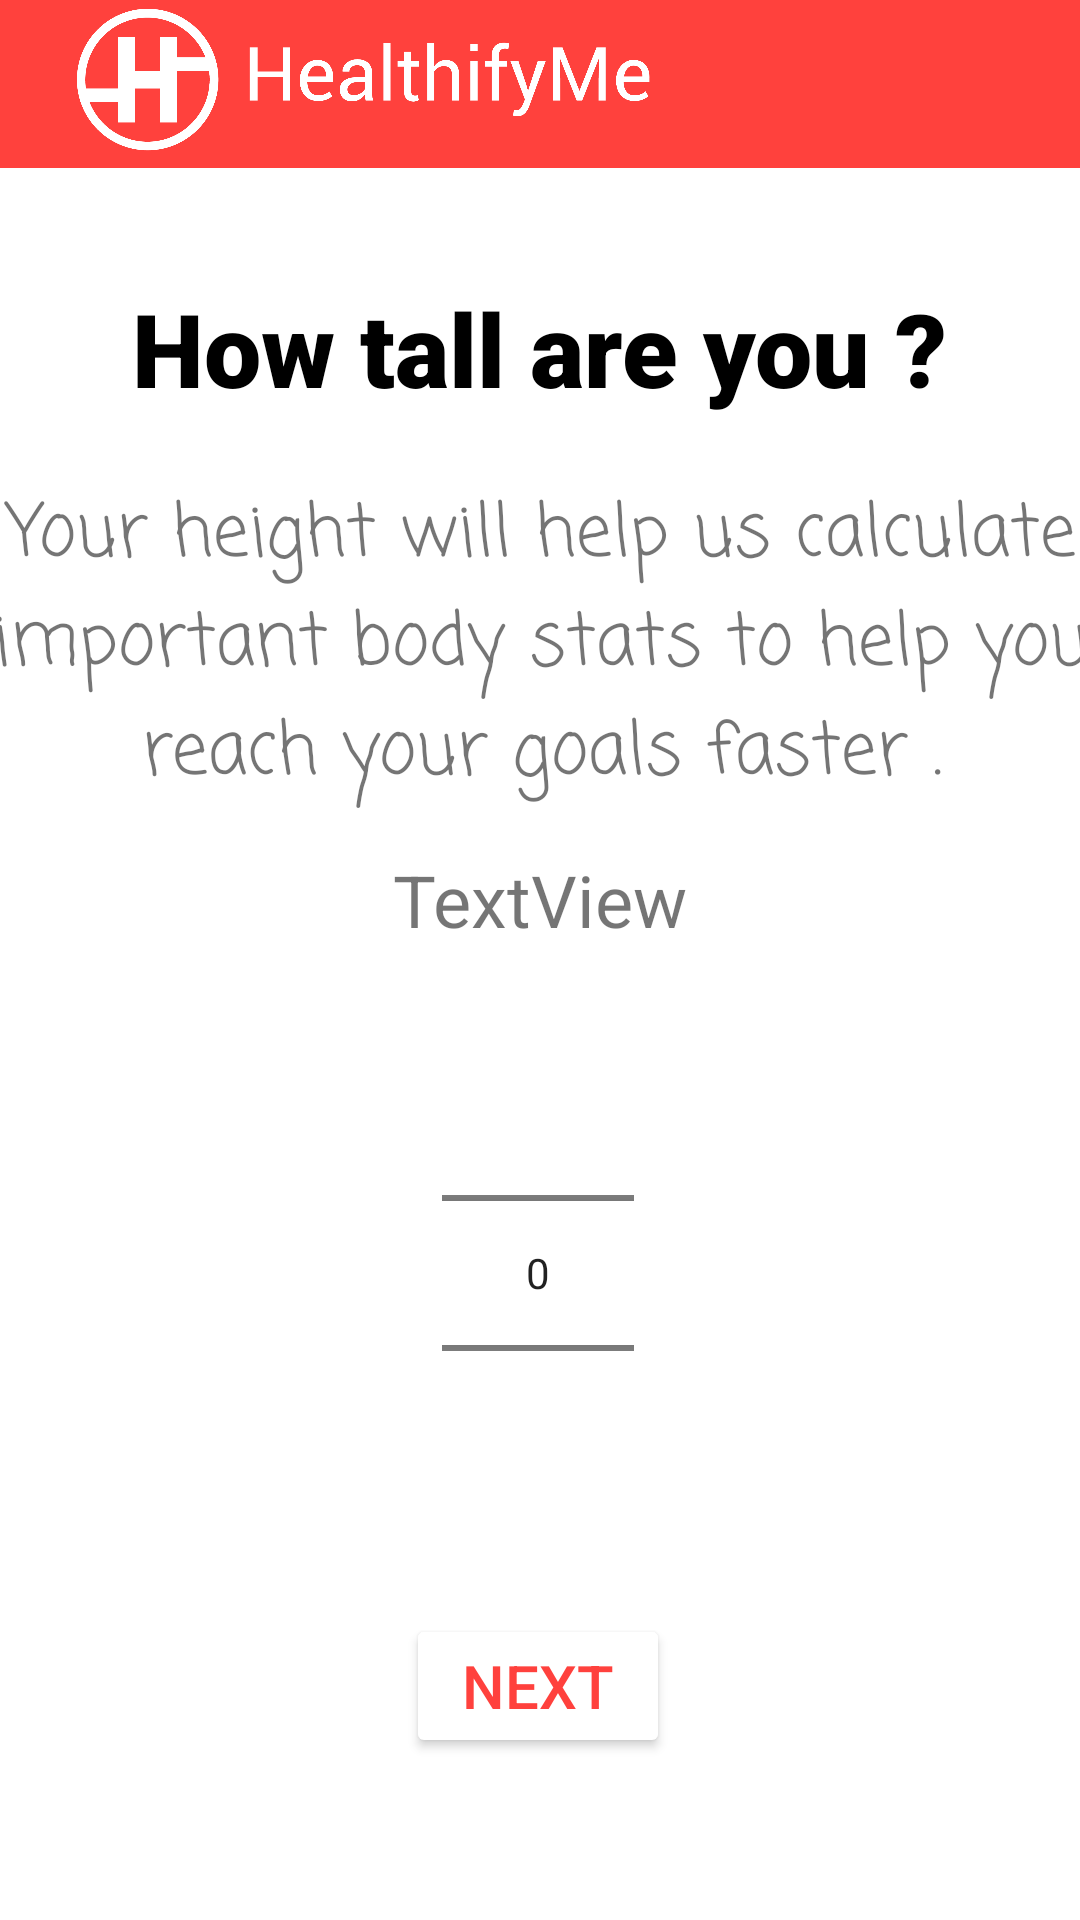

Produce the Android XML layout that renders to this screen, including the resource entries it uses.
<!-- AndroidManifest.xml: application theme Theme.WeightTracker2 -->
<!-- res/layout/activity_main_activity3_height.xml -->
<?xml version="1.0" encoding="utf-8"?>
<androidx.constraintlayout.widget.ConstraintLayout xmlns:android="http://schemas.android.com/apk/res/android"
    xmlns:app="http://schemas.android.com/apk/res-auto"
    xmlns:tools="http://schemas.android.com/tools"
    android:layout_width="match_parent"
    android:layout_height="match_parent"
    tools:context=".MainActivity3_height">

    <androidx.appcompat.widget.Toolbar
        android:id="@+id/toolbar"
        android:layout_width="match_parent"
        android:layout_height="?attr/actionBarSize"
        android:background="@color/red"
        tools:ignore="MissingConstraints" >
        <androidx.constraintlayout.widget.ConstraintLayout
            android:layout_width="110dp"
            android:layout_height="wrap_content">

        </androidx.constraintlayout.widget.ConstraintLayout>
    </androidx.appcompat.widget.Toolbar>

    <NumberPicker
        android:id="@+id/numberPicker"
        android:layout_width="wrap_content"
        android:layout_height="wrap_content"
        app:layout_constraintBottom_toBottomOf="parent"
        app:layout_constraintEnd_toEndOf="parent"
        app:layout_constraintHorizontal_bias="0.498"
        app:layout_constraintStart_toStartOf="parent"
        app:layout_constraintTop_toTopOf="parent"
        app:layout_constraintVertical_bias="0.727" />

    <Button
        android:id="@+id/next3"
        android:layout_width="wrap_content"
        android:layout_height="wrap_content"
        android:text="Next"
        android:textSize="20sp"
        android:textColor="@color/red"
        android:backgroundTint="@color/white"
        app:layout_constraintBottom_toBottomOf="parent"
        app:layout_constraintEnd_toEndOf="parent"
        app:layout_constraintHorizontal_bias="0.498"
        app:layout_constraintStart_toStartOf="parent"
        app:layout_constraintTop_toTopOf="parent"
        app:layout_constraintVertical_bias="0.909" />

    <TextView
        android:id="@+id/textView"
        android:layout_width="wrap_content"
        android:layout_height="wrap_content"
        android:fontFamily="sans-serif-black"
        android:text="How tall are you ?"
        android:textColor="#000"
        android:textSize="34sp"
        app:layout_constraintBottom_toBottomOf="parent"
        app:layout_constraintEnd_toEndOf="parent"
        app:layout_constraintStart_toStartOf="parent"
        app:layout_constraintTop_toTopOf="parent"
        app:layout_constraintVertical_bias="0.157" />

    <TextView
        android:id="@+id/textView5"
        android:layout_width="379dp"
        android:layout_height="112dp"
        android:fontFamily="casual"
        android:text="Your height will help us calculate important body stats to help you reach your goals faster ."
        android:textAlignment="center"
        android:textSize="24sp"
        app:layout_constraintBottom_toBottomOf="parent"
        app:layout_constraintEnd_toEndOf="parent"
        app:layout_constraintStart_toStartOf="parent"
        app:layout_constraintTop_toTopOf="parent"
        app:layout_constraintVertical_bias="0.303" />

    <TextView
        android:id="@+id/textView9"
        android:layout_width="wrap_content"
        android:layout_height="wrap_content"
        android:text="TextView"
        android:textSize="24sp"
        app:layout_constraintBottom_toBottomOf="parent"
        app:layout_constraintEnd_toEndOf="parent"
        app:layout_constraintStart_toStartOf="parent"
        app:layout_constraintTop_toTopOf="parent"
        app:layout_constraintVertical_bias="0.467" />

    <ImageView
        android:layout_width="242dp"
        android:layout_height="53dp"
        android:src="@drawable/icon5"
        tools:layout_editor_absoluteX="0dp"
        tools:layout_editor_absoluteY="0dp" />
</androidx.constraintlayout.widget.ConstraintLayout>
<!-- resources referenced by this layout -->
<resources>
  <color name="red">#ff413d</color>
  <color name="white">#FFFFFFFF</color>
  <!-- drawable icon5: png bitmap (drawable, 39109 bytes) -->
  <style name="Theme.WeightTracker2" parent="Theme.MaterialComponents.DayNight.NoActionBar">
          
          <item name="colorPrimary">@color/white</item>
          <item name="colorPrimaryVariant">@color/white</item>
          <item name="colorOnPrimary">@color/white</item>
          
          <item name="colorSecondary">@color/teal_200</item>
          <item name="colorSecondaryVariant">@color/teal_700</item>
          <item name="colorOnSecondary">@color/black</item>
          
          <item name="android:statusBarColor">?attr/colorPrimaryVariant</item>
          
      </style>
  <color name="teal_200">#FF03DAC5</color>
  <color name="teal_700">#FF018786</color>
  <color name="black">#FF000000</color>
</resources>
